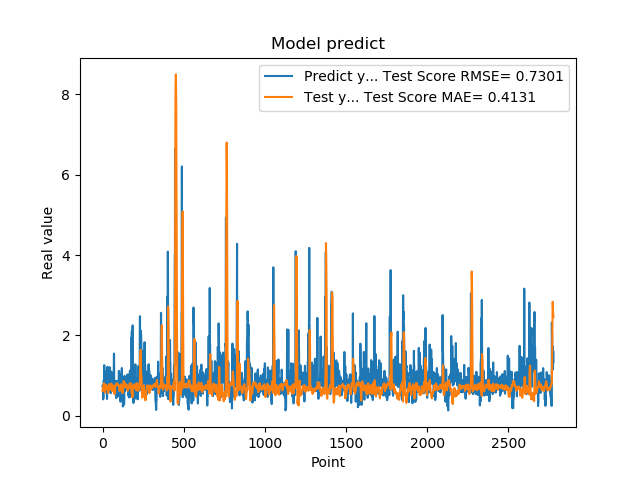

The file beside this chart, header and first rows:
7.321749925613403320e-01, 6.165543559690163100e-01
7.321749925613403320e-01, 6.568062385328971020e-01
7.640249729156494141e-01, 7.104400125548006040e-01
7.640249729156494141e-01, 7.305889369897102803e-01
4.072830080986022949e-01, 7.512792908381367152e-01
4.752210080623625599e-01, 7.561583789005816847e-01
4.752210080623625599e-01, 7.620938838611923671e-01
8.781340122222900391e-01, 7.770170269805279917e-01
8.781340122222900391e-01, 7.974527544444217630e-01
7.414129972457885742e-01, 8.118821244513486635e-01
1.258002042770385520e+00, 7.926008422675725473e-01
1.258002042770385520e+00, 7.616688363560539798e-01
1.069700956344604492e+00, 6.975683407218222776e-01
1.069700956344604492e+00, 6.506173881239584178e-01
7.274609804153442383e-01, 6.022054604199396088e-01
7.892770171165466309e-01, 5.772360382132958323e-01
7.892770171165466309e-01, 6.166458394644253049e-01
6.237750053405761719e-01, 6.675653261971212782e-01
6.237750053405761719e-01, 7.056356136962259606e-01
6.914690136909484863e-01, 7.517696490609833138e-01
8.557710051536558948e-01, 7.584495485295358330e-01
8.557710051536558948e-01, 7.669201306149164843e-01
7.093830108642578125e-01, 7.676035151459078554e-01
7.093830108642578125e-01, 7.465636818577952027e-01
1.014547944068908691e+00, 7.296553999154866688e-01
1.115731000900268555e+00, 7.107303209460970050e-01
1.115731000900268555e+00, 7.038708251988033959e-01
4.182830154895783026e-01, 6.845349229436131777e-01
4.182830154895783026e-01, 6.613719522149467123e-01
1.002280950546264648e+00, 6.565985010258281740e-01
1.218860983848571777e+00, 6.871462718992199514e-01
1.218860983848571777e+00, 7.160469010488814678e-01
1.143296003341674805e+00, 7.306468468205115085e-01
1.143296003341674805e+00, 6.595367732914970693e-01
6.528189778327941895e-01, 5.660055114835996770e-01
6.746559739112854004e-01, 5.774061228273099644e-01
6.746559739112854004e-01, 6.111638166472853628e-01
6.009536385536193848e-01, 6.559214306385646731e-01
6.009536385536193848e-01, 7.029778624896899641e-01
6.694570183753967285e-01, 7.560635049345466596e-01
6.538079977035522461e-01, 7.728267667508769145e-01
6.538079977035522461e-01, 7.824686491070060868e-01
7.814120054244995117e-01, 7.872938037236042463e-01
7.814120054244995117e-01, 7.764213875642530516e-01
1.206303954124450906e+00, 7.631203863805063881e-01
8.469259738922119141e-01, 7.464656312059354537e-01
8.469259738922119141e-01, 7.230039597100618165e-01
8.286409974098205566e-01, 6.921360096961822750e-01
8.286409974098205566e-01, 6.743289401950424145e-01
6.482390165328979492e-01, 6.536720691091711943e-01
5.623700022697448730e-01, 6.989515289467159720e-01
5.623700022697448730e-01, 7.171648589004031571e-01
7.183309793472290039e-01, 7.444913908031646210e-01
7.183309793472290039e-01, 7.724306107774364660e-01
1.099647998809814453e+00, 7.979000010311078084e-01
9.541710019111632191e-01, 7.954528060874231921e-01
9.541710019111632191e-01, 7.649674795442809039e-01
7.290139794349670410e-01, 7.075632447034432282e-01
7.290139794349670410e-01, 6.621846926335248629e-01
6.694499850273132324e-01, 6.136978028728922174e-01
8.631219863891601562e-01, 6.494022149959618462e-01
... 2,719 more rows
